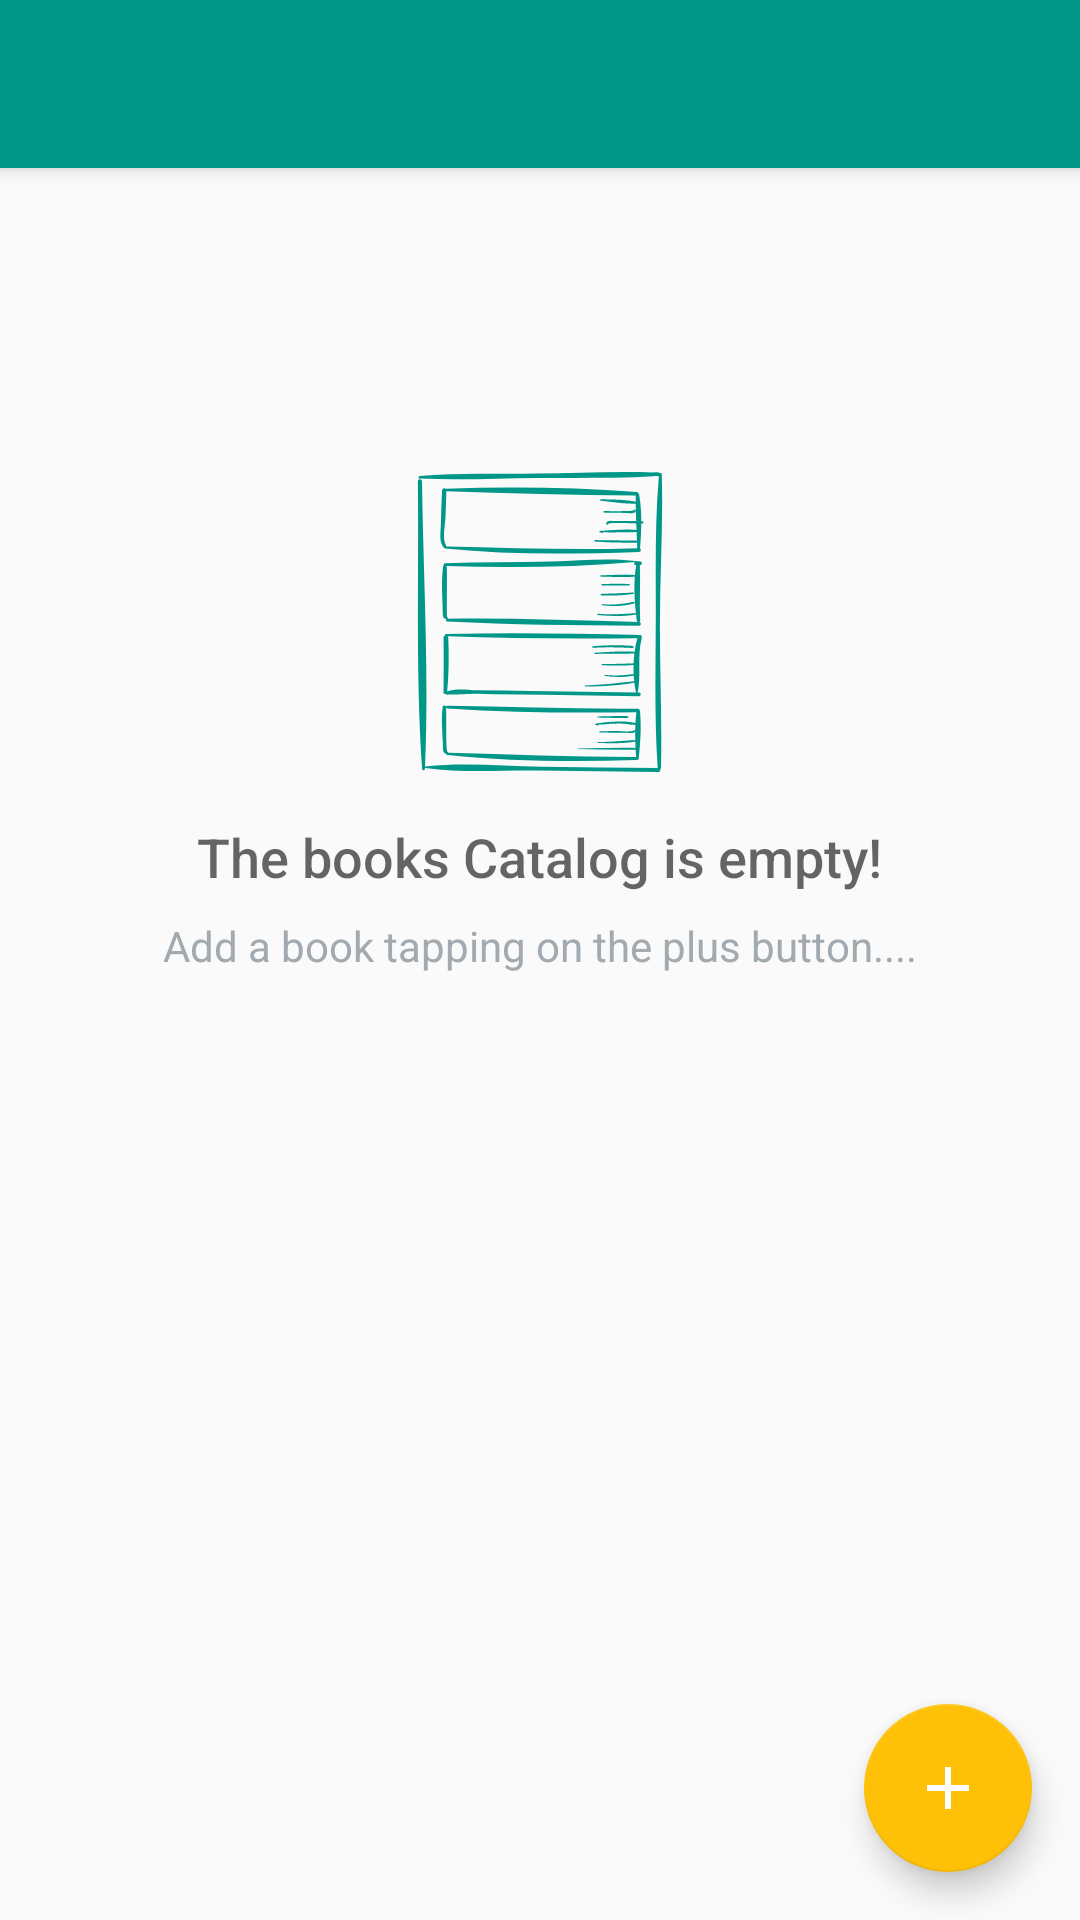

Produce the Android XML layout that renders to this screen, including the resource entries it uses.
<!-- AndroidManifest.xml: application theme AppTheme -->
<!-- res/layout/activity_main.xml -->
<?xml version="1.0" encoding="utf-8"?>
<android.support.constraint.ConstraintLayout xmlns:android="http://schemas.android.com/apk/res/android"
    xmlns:app="http://schemas.android.com/apk/res-auto"
    xmlns:tools="http://schemas.android.com/tools"
    android:layout_width="match_parent"
    android:layout_height="match_parent"
    tools:context=".MainActivity">

    
    <android.support.v7.widget.Toolbar
        android:id="@+id/my_toolbar"
        android:layout_width="match_parent"
        android:layout_height="wrap_content"
        android:background="?attr/colorPrimary"
        android:elevation="4dp"
        app:popupTheme="@style/CustomActionBarTheme"
        app:layout_constraintEnd_toEndOf="parent"
        app:layout_constraintStart_toStartOf="parent"
        app:layout_constraintTop_toTopOf="parent" />

    <ListView
        android:id="@+id/bookListView"
        android:layout_width="match_parent"
        android:layout_height="0dp"
        app:layout_constraintBottom_toBottomOf="parent"
        app:layout_constraintEnd_toEndOf="parent"
        app:layout_constraintStart_toStartOf="parent"
        app:layout_constraintTop_toBottomOf="@+id/my_toolbar" />


    <android.support.design.widget.FloatingActionButton
        android:id="@+id/float_add_button"
        android:layout_width="wrap_content"
        android:layout_height="wrap_content"
        android:layout_marginBottom="16dp"
        android:layout_marginEnd="16dp"
        android:layout_marginRight="16dp"
        android:background="@color/accent"
        android:clickable="true"
        android:focusable="true"
        app:layout_constraintBottom_toBottomOf="parent"
        app:layout_constraintEnd_toEndOf="parent"
        app:srcCompat="@drawable/ic_plus" />

    
    <RelativeLayout
        android:id="@+id/empty_view"
        android:layout_width="wrap_content"
        android:layout_height="wrap_content"
        android:layout_centerInParent="true"
        android:layout_marginBottom="8dp"
        android:layout_marginTop="32dp"
        app:layout_constraintBottom_toBottomOf="parent"
        app:layout_constraintEnd_toEndOf="parent"
        app:layout_constraintStart_toStartOf="parent"
        app:layout_constraintTop_toTopOf="@+id/my_toolbar"
        app:layout_constraintVertical_bias="0.29000002">
        
        <ImageView
            android:id="@+id/empty_bookshelf_image"
            android:layout_width="100dp"
            android:layout_height="100dp"
            android:layout_centerHorizontal="true"
            app:srcCompat="@drawable/ic_empty_bookshelf" />

        <TextView
            android:id="@+id/empty_title_text"
            android:layout_width="wrap_content"
            android:layout_height="wrap_content"
            android:layout_below="@+id/empty_bookshelf_image"
            android:layout_centerHorizontal="true"
            android:fontFamily="sans-serif-medium"
            android:paddingTop="16dp"
            android:text="@string/empty_view_title_text"
            android:textAppearance="?android:textAppearanceMedium" />

        <TextView
            android:id="@+id/empty_subtitle_text"
            android:layout_width="wrap_content"
            android:layout_height="wrap_content"
            android:layout_below="@+id/empty_title_text"
            android:layout_centerHorizontal="true"
            android:fontFamily="sans-serif"
            android:paddingTop="8dp"
            android:text="@string/empty_view_subtitle_text"
            android:textAppearance="?android:textAppearanceSmall"
            android:textColor="#A2AAB0" />
    </RelativeLayout>

</android.support.constraint.ConstraintLayout>
<!-- resources referenced by this layout -->
<resources>
  <color name="accent">#FFC107</color>
  <!-- drawable ic_empty_bookshelf: vector/xml drawable (drawable, 11201 chars, omitted) -->
  <!-- drawable ic_plus (drawable) -->
  <vector xmlns:android="http://schemas.android.com/apk/res/android"
      android:width="24dp"
      android:height="24dp"
      android:viewportHeight="24"
      android:viewportWidth="24">
      <path
          android:fillColor="#FFFFFFFF"
          android:pathData="M19,13H13V19H11V13H5V11H11V5H13V11H19V13Z" />
  </vector>
  <string name="empty_view_subtitle_text">Add a book tapping on the plus button....</string>
  <string name="empty_view_title_text">The books Catalog is empty!</string>
  <style name="CustomActionBarTheme" parent="ThemeOverlay.AppCompat.Light">
          <item name="android:actionBarStyle">@style/MyActionBar</item>
          <item name="android:actionMenuTextColor">@color/primary_light</item>
          <item name="android:elevation">@dimen/small_dimen</item>
      </style>
  <style name="AppTheme" parent="Theme.AppCompat.Light.NoActionBar">
          
          <item name="colorPrimary">@color/primary</item>
          <item name="colorPrimaryDark">@color/primary_dark</item>
          <item name="colorAccent">@color/accent</item>
      </style>
  <style name="MyActionBar" parent="@android:style/Widget.Holo.ActionBar">
          <item name="android:titleTextStyle">@style/MyActionBarTitleText</item>
          <item name="android:background">@color/primary_dark</item>
      </style>
  <color name="primary_light">#B2DFDB</color>
  <dimen name="small_dimen">8dp</dimen>
  <color name="primary">#009688</color>
  <color name="primary_dark">#00796b</color>
  <style name="MyActionBarTitleText" parent="@android:style/TextAppearance.Holo.Widget.ActionBar.Title">
          <item name="android:textColor">@color/primary_light</item>
      </style>
</resources>
